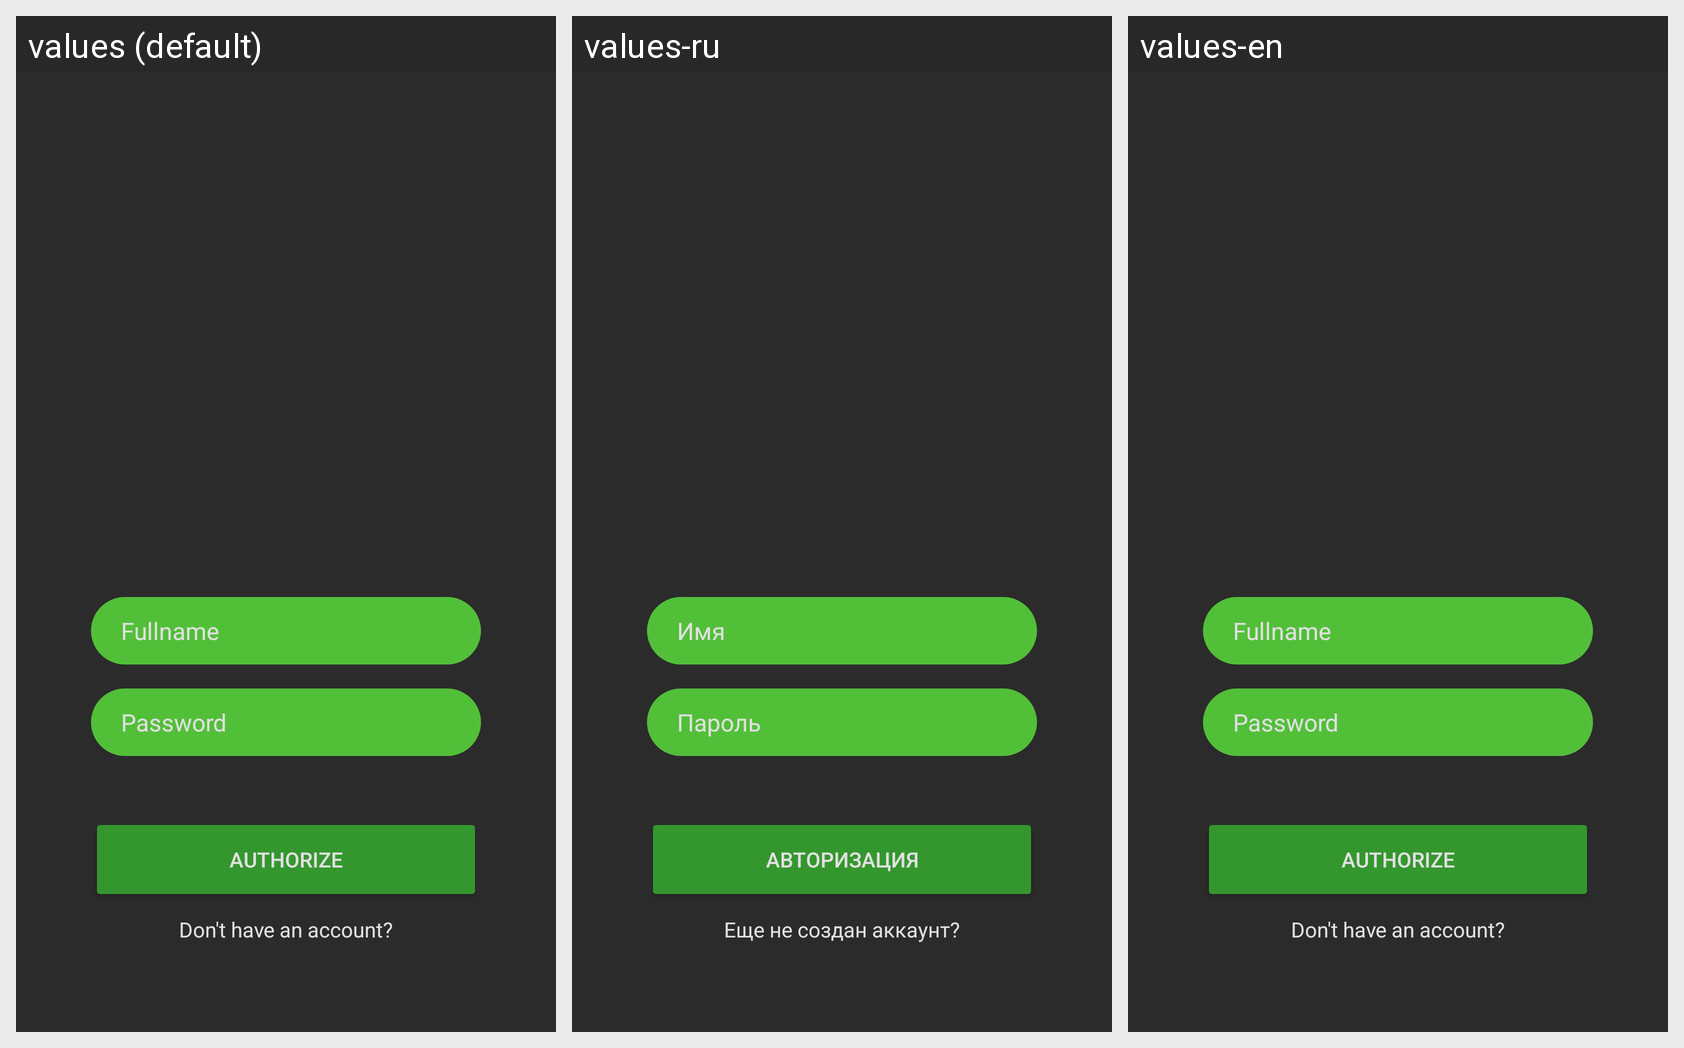

Here is an Android app screen in its default locale and in the app's own translations. Write out the translated-string differences for the strings that appear on this screen.
Android screen res/layout/activity_main.xml rendered under 3 locales, left to right: values (default), values-ru, values-en. Device: Nexus 5 (rendered at 1080×1920; each locale shown at half size, 540×960, under a caption strip naming it); theme Theme.Viruses.
Strings drawn on this screen, with the default value and each locale's value (text and hints the layout hard-codes appear in the picture but are not listed):

editFullname
  values: Fullname
  values-ru: Имя
  values-en: Fullname

editPassword
  values: Password
  values-ru: Пароль
  values-en: Password

authAuthorize
  values: Authorize
  values-ru: Авторизация
  values-en: Authorize

authTextReg
  values: Don't have an account?
  values-ru: Еще не создан аккаунт?
  values-en: Don't have an account?
